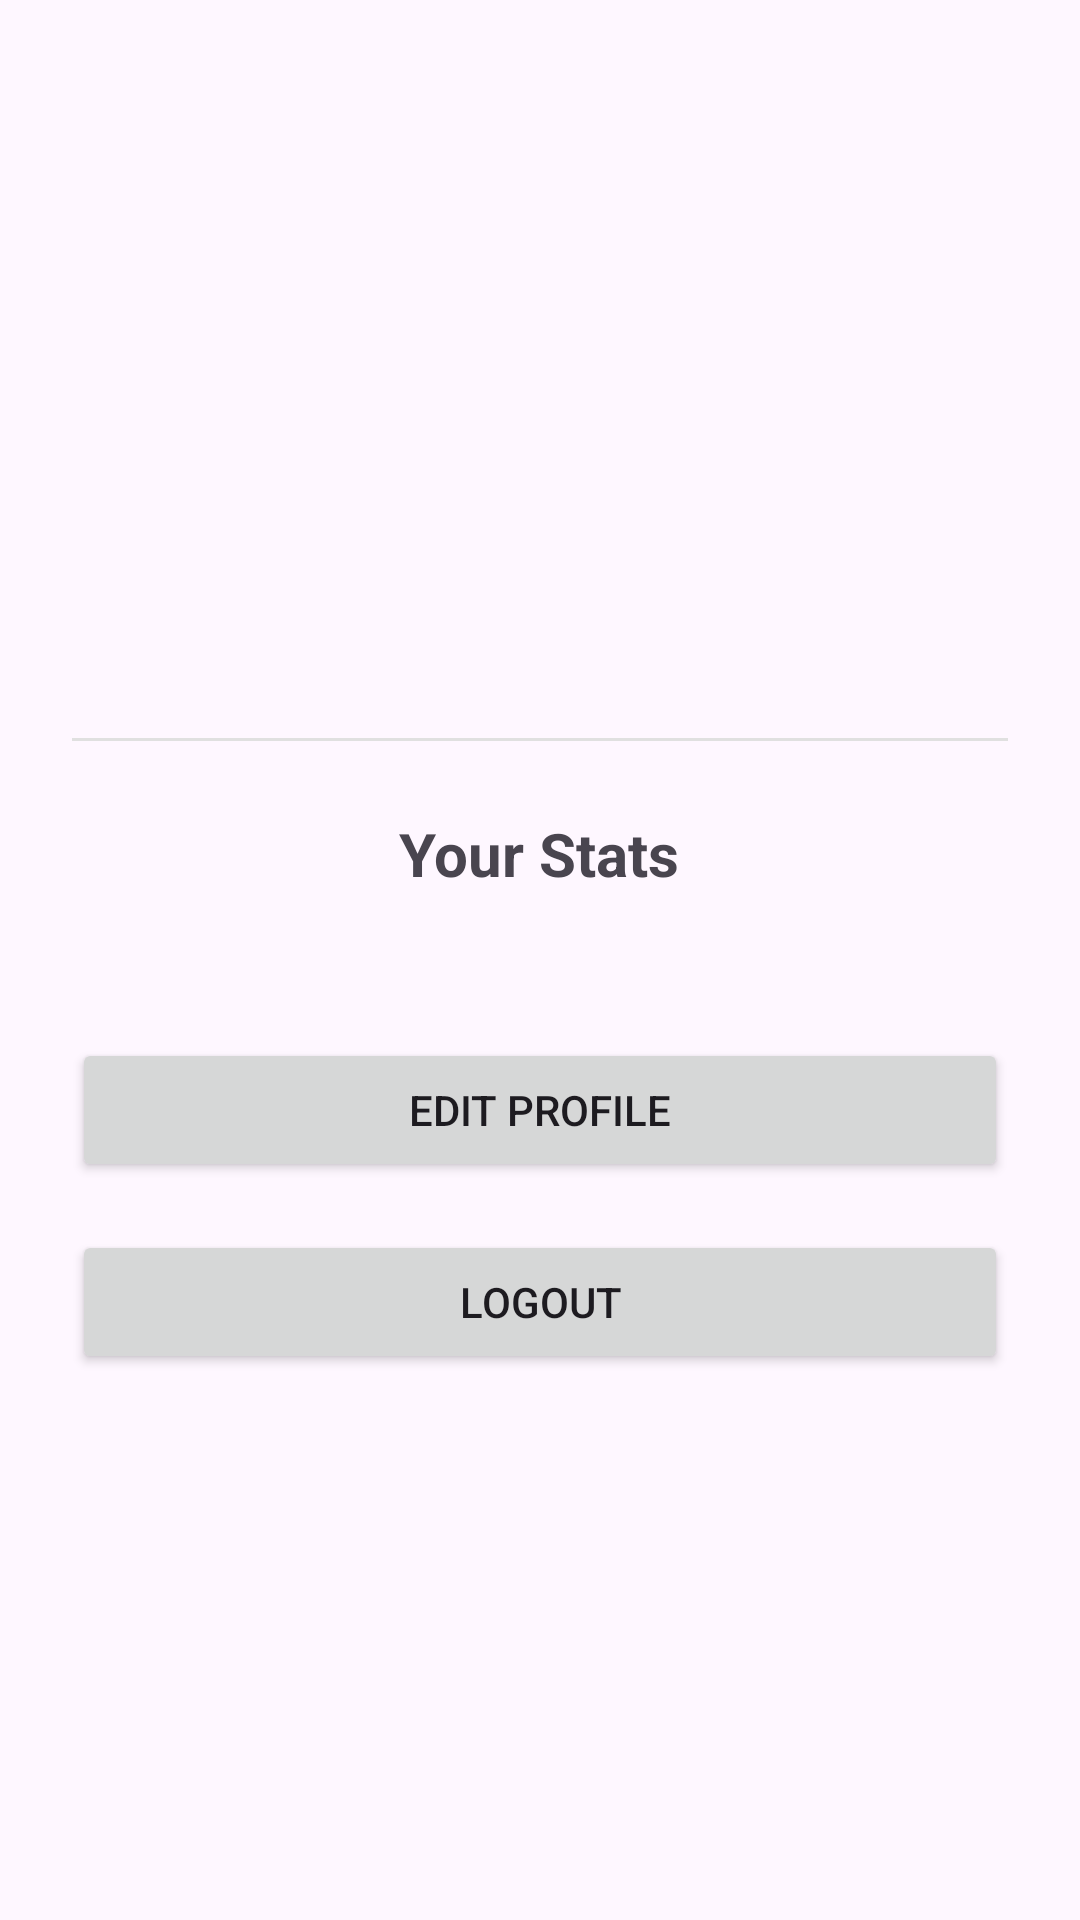

Here is an Android app screen rendered from its layout file. Give the layout XML and the strings, colors and styles it references.
<!-- AndroidManifest.xml: application theme Theme.TerraTrial -->
<!-- res/layout/fragment_profile_view.xml -->
<ScrollView
    xmlns:android="http://schemas.android.com/apk/res/android"
    android:layout_width="match_parent"
    android:layout_height="match_parent"
    android:padding="24dp">

    <LinearLayout
        android:layout_width="match_parent"
        android:layout_height="wrap_content"
        android:orientation="vertical"
        android:gravity="center_horizontal">

        
        <ImageView
            android:id="@+id/iv_profile"
            android:layout_width="120dp"
            android:layout_height="120dp"
            android:src="@drawable/ic_profile"
            android:layout_marginBottom="16dp"/>

        
        <TextView
            android:id="@+id/tv_email"
            android:layout_width="wrap_content"
            android:layout_height="wrap_content"
            android:textSize="18sp"
            android:textStyle="bold"
            android:layout_marginBottom="8dp"/>

        
        <TextView
            android:id="@+id/tv_nickname"
            android:layout_width="wrap_content"
            android:layout_height="wrap_content"
            android:textSize="16sp"
            android:layout_marginBottom="32dp"/>

        
        <View
            android:layout_width="match_parent"
            android:layout_height="1dp"
            android:background="#E0E0E0"
            android:layout_marginBottom="24dp"/>

        
        <TextView
            android:layout_width="wrap_content"
            android:layout_height="wrap_content"
            android:text="Your Stats"
            android:textSize="20sp"
            android:textStyle="bold"
            android:layout_marginBottom="16dp"/>

        
        <LinearLayout
            android:layout_width="match_parent"
            android:layout_height="wrap_content"
            android:orientation="vertical"
            android:layout_marginBottom="32dp">
            
        </LinearLayout>

        
        <Button
            android:id="@+id/btn_edit_profile"
            android:layout_width="match_parent"
            android:layout_height="wrap_content"
            android:text="Edit Profile"
            android:layout_marginBottom="16dp"/>

        
        <Button
            android:id="@+id/btn_logout"
            android:layout_width="match_parent"
            android:layout_height="wrap_content"
            android:text="Logout"/>
    </LinearLayout>
</ScrollView>
<!-- resources referenced by this layout -->
<resources>
  <style name="Theme.TerraTrial" parent="Theme.Material3.DayNight.NoActionBar">
  
          <item name="android:statusBarColor">@android:color/black</item>
          
          <item name="colorPrimary">@color/black</item>
          <item name="colorPrimaryVariant">@color/black</item>
          <item name="colorOnPrimary">@android:color/black</item>
          
      </style>
  <color name="black">#000000</color>
</resources>
